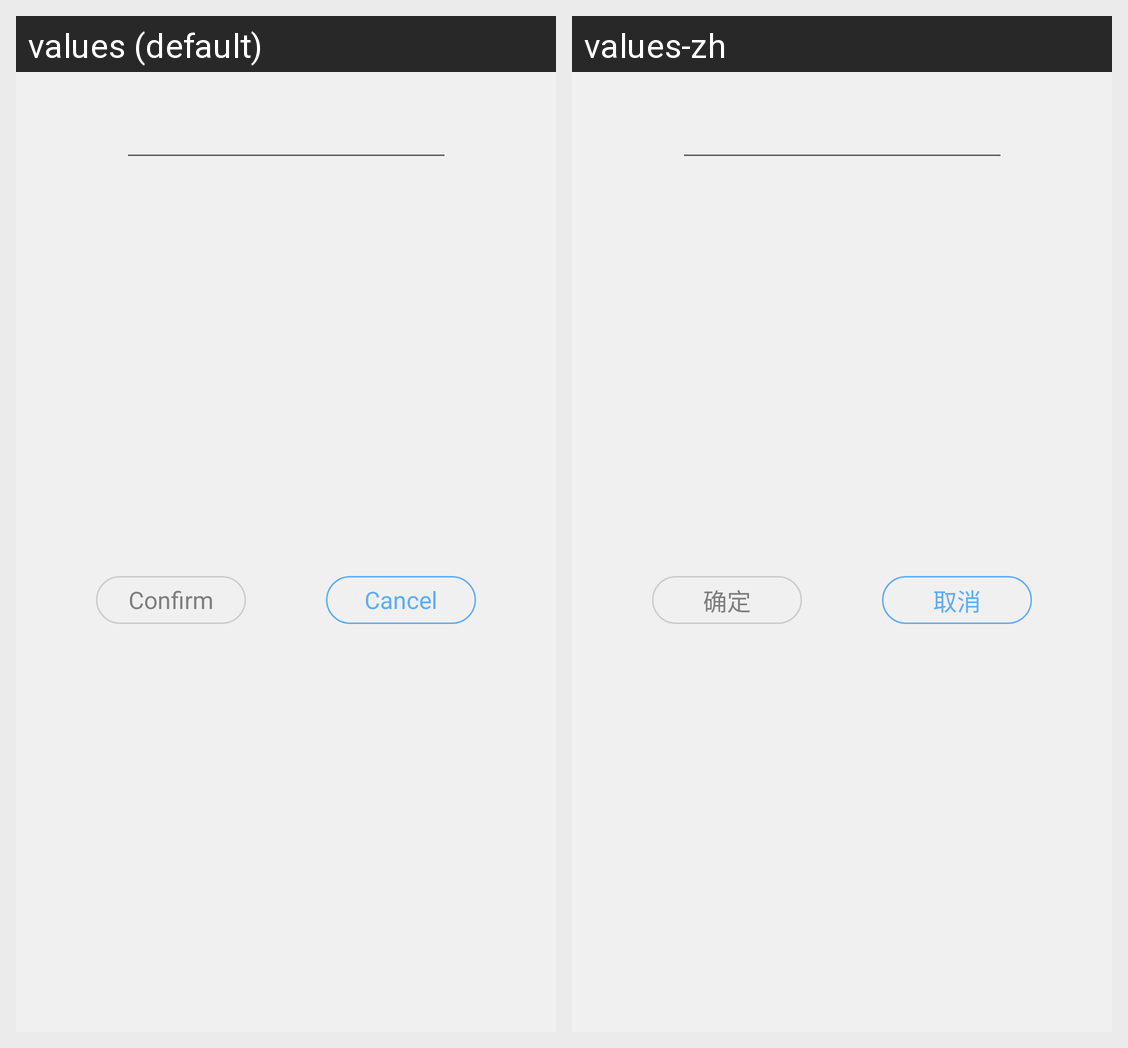

The same Android screen rendered under two of its app's locales, left to right. List the strings drawn on it with the default value and each locale's translation.
Android screen res/layout/dialog_edittext_normal.xml rendered under 2 locales, left to right: values (default), values-zh. Device: Nexus 5 (rendered at 1080×1920; each locale shown at half size, 540×960, under a caption strip naming it); theme AppThemeLight.
Strings drawn on this screen, with the default value and each locale's value (text and hints the layout hard-codes, and strings that could not be matched under every locale, appear in the picture but are not listed):

accept
  values: Confirm
  values-zh: 确定

refuse
  values: Cancel
  values-zh: 取消
